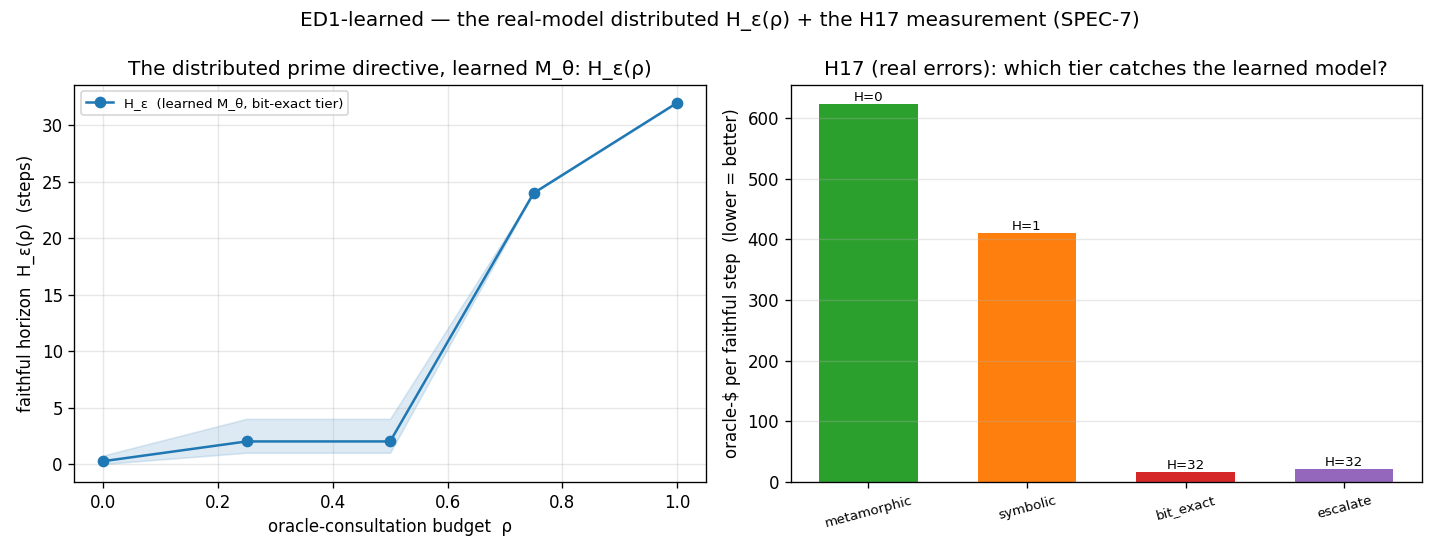

Data behind this chart, as committed beside it:
panel, key, x, tier, h_eps, dollars, dollars_per_step, ci_lo, ci_hi
curve, rho, 0.0, bit_exact, 0.2500, , , 0.0000, 0.7500
curve, rho, 0.25, bit_exact, 2, , , 1, 4
curve, rho, 0.5, bit_exact, 2, , , 1, 4
curve, rho, 0.75, bit_exact, 24, , , 24, 24
curve, rho, 1.0, bit_exact, 32, , , 32, 32
h17, metamorphic, , metamorphic, 0.2500, 156, 624, , 
h17, symbolic, , symbolic, 0.7500, 308, 410.7, , 
h17, bit_exact, , bit_exact, 32, 512, 16, , 
h17, escalate, , escalate, 32, 691.5, 21.61, , 
